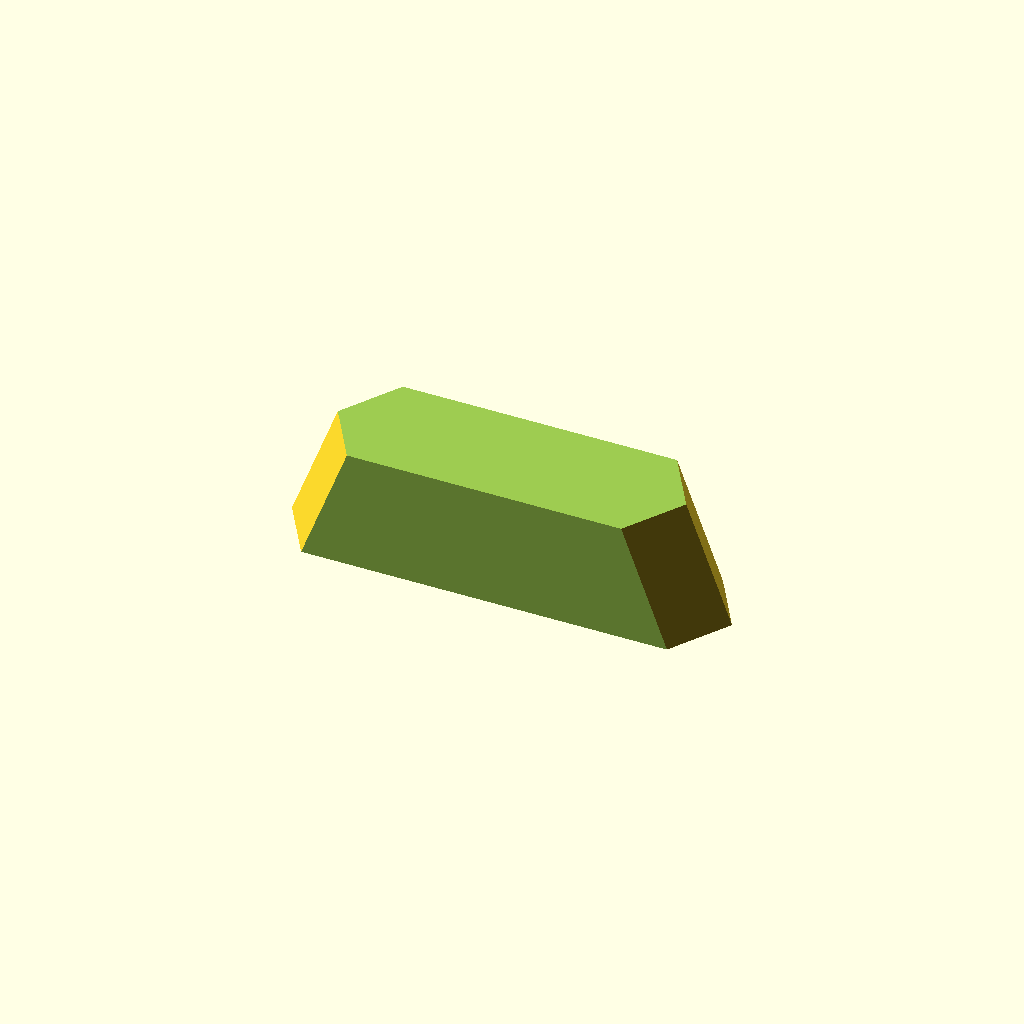
Cell 1 — every parameter at its default value.
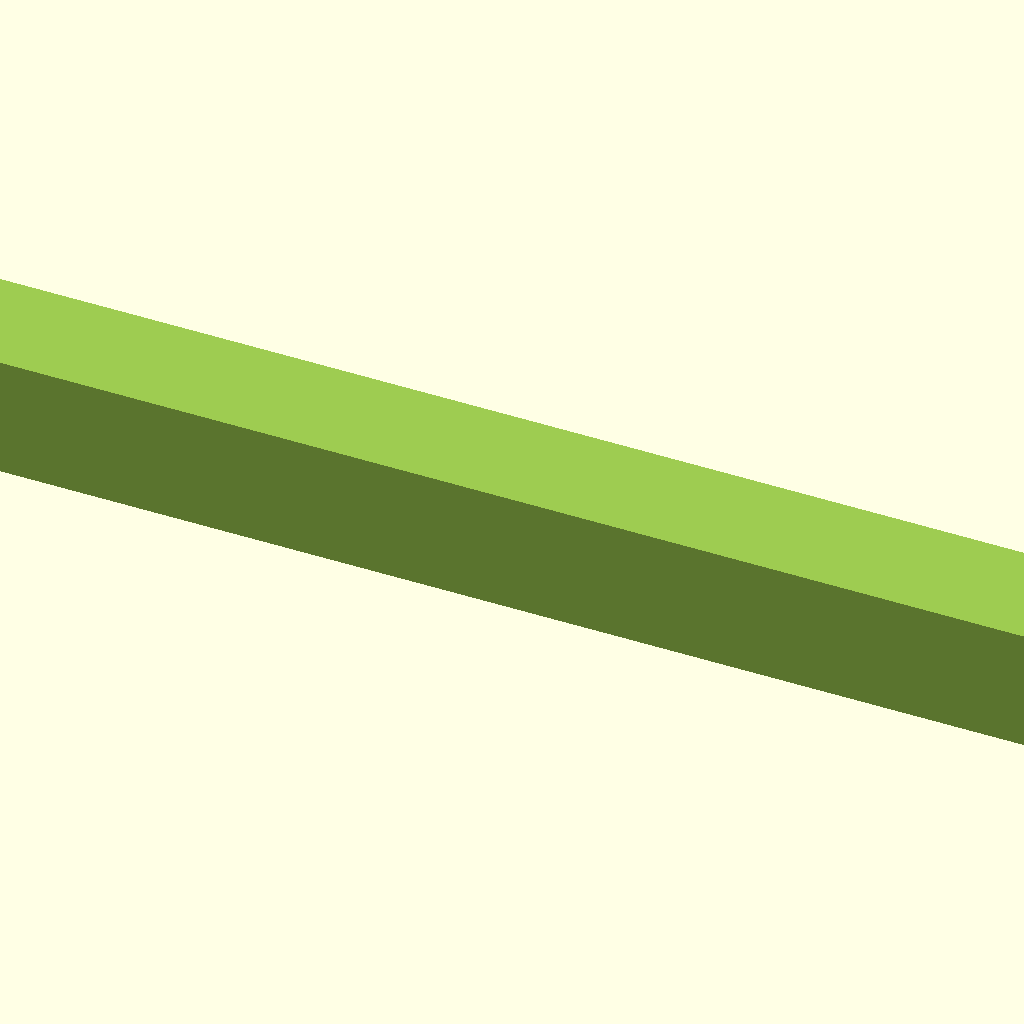
Cell 2: leng = 100 (everything else at default).
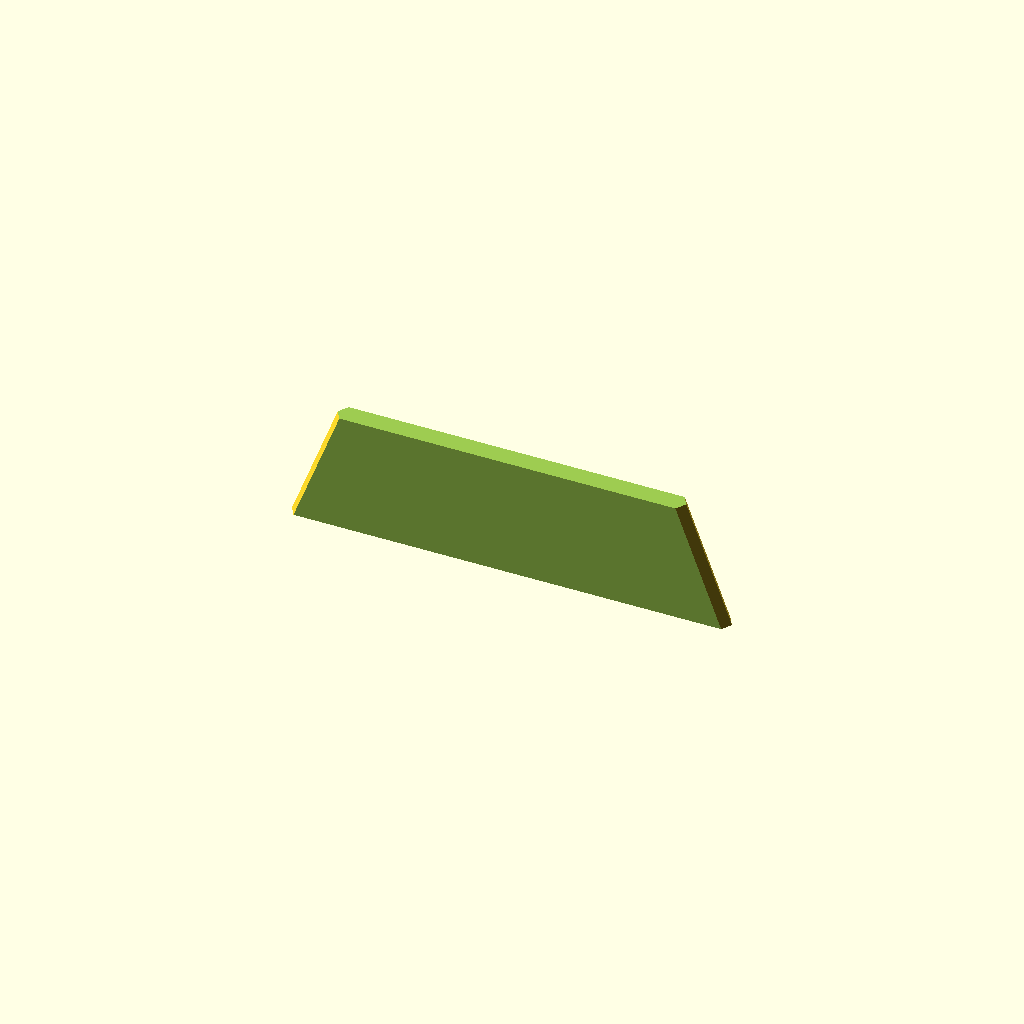
Cell 3: widt = 1 (everything else at default).
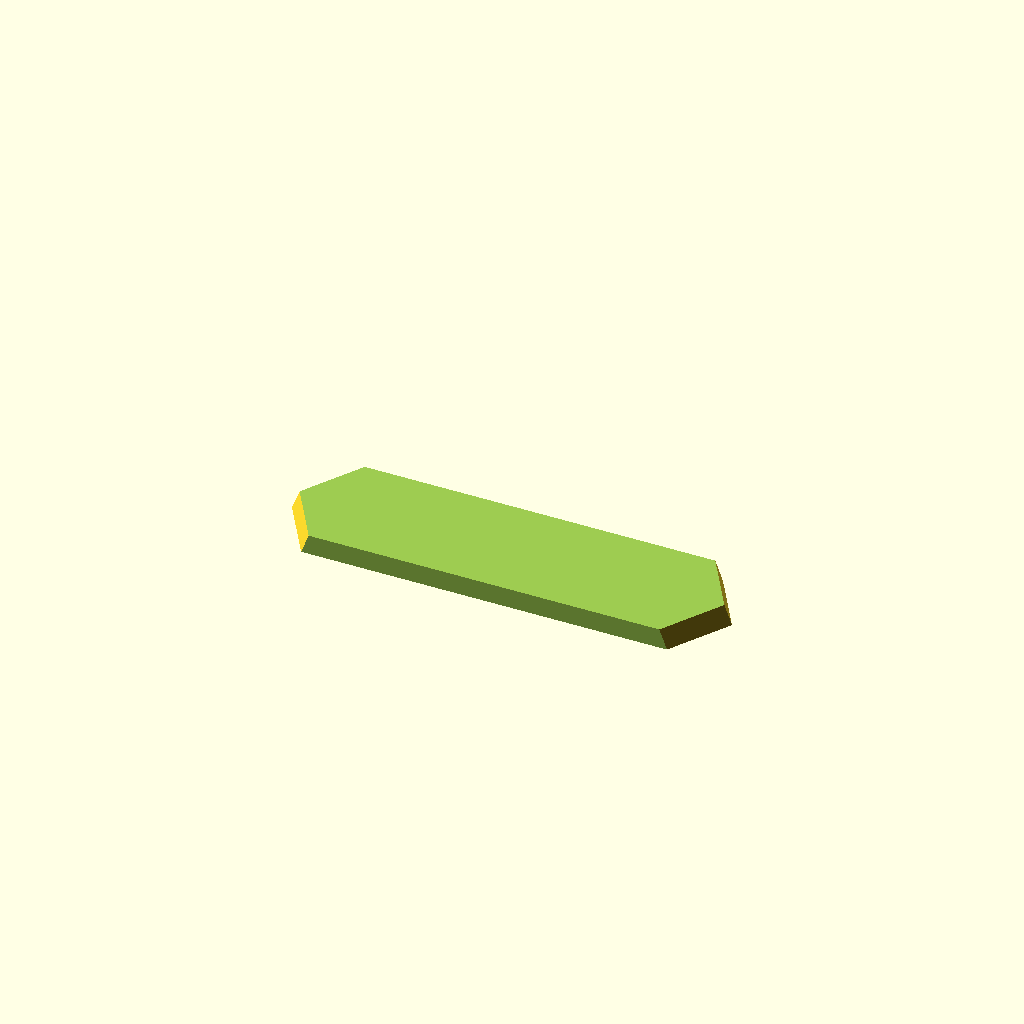
Cell 4 — heig set to 1, the other parameters unchanged.
All cells are drawn from one camera (rotation 55°, 0°, 25°, orthographic, colour scheme Cornfield), so only the parameter changes between them.
OpenSCAD source file inputs/thingiverse/files/thing-3028617/files/penti-dreissiger-strebe.scad:
// die penti strebe wird aus einer pyramide geschnitten
// d.h. von der pyrmide werden drei platten abgezogen
// die pyramide konstruiert sich aus den gegebenen winkeln
// die platten berechnen sich aus den dimensionen der streben

// Lenght of outer edge
leng = 22; // [1:100]
// Width of beam
widt = 6; // [1:10]
// Height of beam
heig = 6; // [1:10]

module strebe (leng, widt, heig) {
    // platten(widt, leng);
    difference() {
        pyra(leng);
        platten(widt, leng);
        deckel(heig, leng);
    }
}

module pyra(leng) { // leng ist f
    // https://www.matheretter.de/rechner/raute/
    // alpha ist 116.6
    // ergibt ein e von 161.91 bei einem f von 100
    otherleng = leng * 1.6191;
    // dreieck mit seitenwinkeln 69.1 gibt spitzwinkel von 41.8
    // grundlinie 100 --> hoehe von 130.9
    heiglen = leng * 1.309;
    points = [
        [ leng/2, 0, 0 ], // A 0
        [ leng, otherleng/2, 0 ], // B 1
        [ leng/2, otherleng, 0 ], // C 2
        [ 0, otherleng/2, 0 ], // D 3
        [ leng/2, otherleng/2, heiglen ] // E 4
    ];
    faces = [
        [1,2,3], // boden N
        [1,3,0], // boden S
        [2,4,3], // N
        [1,4,2], // O
        [0,4,1], // S
        [0,3,4] // W
    ];
    translate([-leng/2,-otherleng/2,0])
        polyhedron(points, faces, 1);
    
}

module platten(widt, leng) {
   translate([-leng/2, widt/2, -1])
       cube([leng, leng, leng]);
    rotate(180)
    translate([-leng/2, widt/2, -1])
       cube([leng, leng, leng]);
}

module deckel(heig, leng) {
    translate([-leng/2, -leng/2, heig])
       cube([leng, leng, leng*2]);
}

strebe(leng, widt, heig);
Customizer parameters (derived from the source; name, type, default, range or options):
leng: number, default 22, range 1 to 100
widt: number, default 6, range 1 to 10
heig: number, default 6, range 1 to 10
